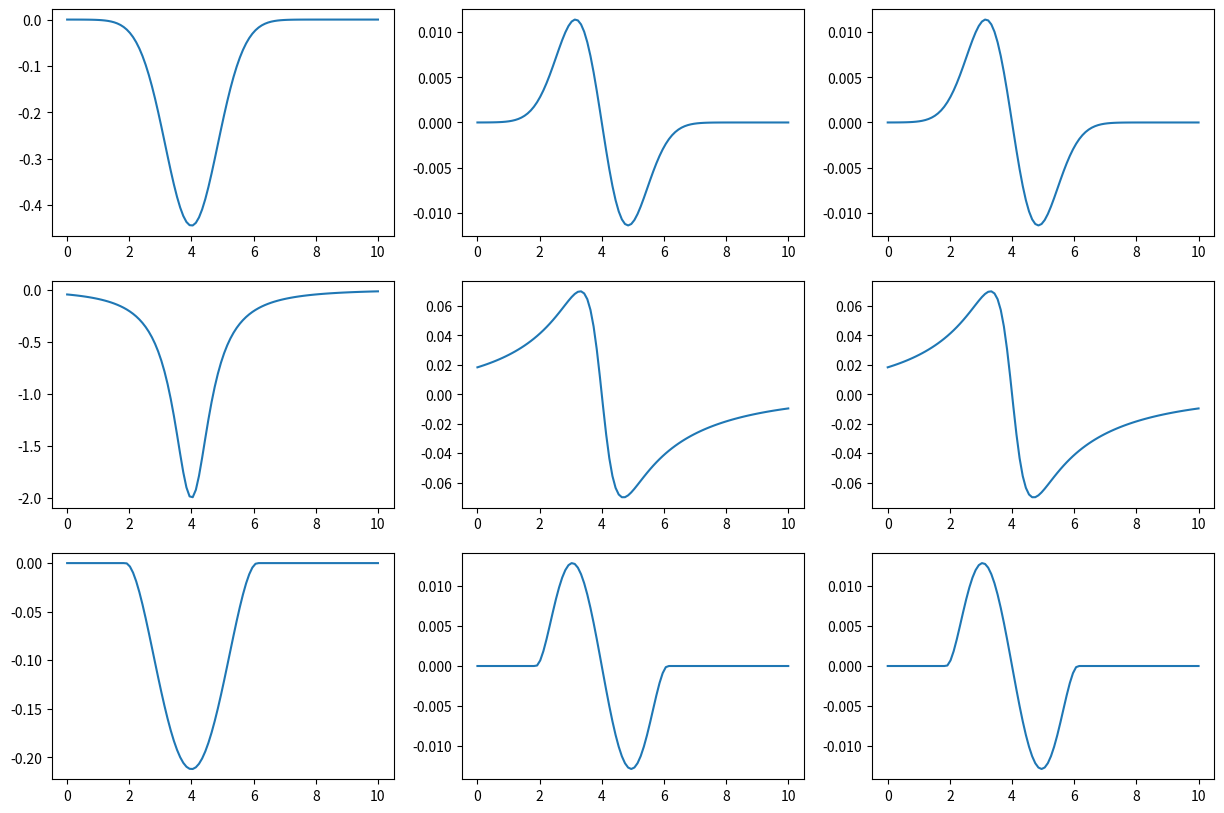

This chart was generated by the following Python code:
'''
@author: Max Felius

Different classes for different influence functions

Roadmap:
- Gaussian Influence Function (Finished)
- Bals Influence Function (finished)
- Beyer Influence Function (finished)
- Making 2D test scheme (unfinished)
'''

#import
import numpy as np
import matplotlib.pyplot as plt

class Gaussian:
    '''
    Gaussian (stochastic) influence function
    '''
    def __init__(self,x,x0,y,y0,R,H):
        '''
        Initiate variables
        '''
        self.x = x
        self.x0 = x0
        self.y = y
        self.y0 = y0
        self.R = R
        self.H = H
        
    def zg(self):
        return -(1/(self.R*self.R))*np.exp(-np.pi * ((self.x-self.x0)**2 + (self.y-self.y0)**2)/self.R**2)

    def xhdisp(self):
        s = self.zg()
        return s * ((self.x-self.x0)/self.H)

    def yhdisp(self):
        s = self.zg()
        return s * ((self.y-self.y0)/self.H)

class Bals:
    '''
    Bals Influence Function
    '''
    def __init__(self,x,x0,y,y0,R,H):
        '''
        Initiate variables
        '''
        self.x = x
        self.x0 = x0
        self.y = y
        self.y0 = y0
        self.R = R
        self.H = H
    
    def zg(self):
        r = np.sqrt((self.x-self.x0)**2 + (self.y-self.y0)**2)

        zone = np.arctan(r/self.H)

        return -1*(1/(1+r**2))*np.cos(zone)**2
        # return -np.cos(zone)**2

    def xhdisp(self):
        s = self.zg()
        return s * ((self.x-self.x0)/self.H)

    def yhdisp(self):
        s = self.zg()
        return s * ((self.y-self.y0)/self.H)

class Beyer:
    '''
    '''
    def __init__(self,x,x0,y,y0,R,H):
        '''
        Initiate variables
        '''
        self.x = x
        self.x0 = x0
        self.y = y
        self.y0 = y0
        self.R = R
        self.H = H
    
    def zg(self):
        r = np.sqrt((self.x-self.x0)**2 + (self.y-self.y0)**2)

        kz = -((3)/(np.pi*self.R**2))*(1-(r/self.R)**2)**2

        kz[r>self.R] = 0

        return kz

    def xhdisp(self):
        s = self.zg()
        return s * ((self.x-self.x0)/self.H)

    def yhdisp(self):
        s = self.zg()
        return s * ((self.y-self.y0)/self.H)

def _test():
    '''
    Few tests to test this script
    '''
    x = np.linspace(0,10,100)
    y = np.linspace(0,10,100)
    x0 = 4
    y0 = 4
    R = 3
    S = 2
    H = 10

    #influence functions
    kz_gaus = Gaussian(x,x0,y,y0,R,H)
    kz_bals = Bals(x,x0,y,y0,R,H)
    kz_beyer = Beyer(x,x0,y,y0,R,H)

    #Figure creation
    fig, ax = plt.subplots(nrows=3,ncols=3,figsize=(15,10))
    ax[0,0].plot(x,S*S*kz_gaus.zg())
    ax[0,1].plot(x,S*kz_gaus.xhdisp())
    ax[0,2].plot(y,S*kz_gaus.yhdisp())

    ax[1,0].plot(x,S*kz_bals.zg())
    ax[1,1].plot(x,S*kz_bals.xhdisp())
    ax[1,2].plot(y,S*kz_bals.yhdisp())

    ax[2,0].plot(x,S*kz_beyer.zg())
    ax[2,1].plot(x,S*kz_beyer.xhdisp())
    ax[2,2].plot(y,S*kz_beyer.yhdisp())

    plt.show()

def _test2():
    '''
    Second test.

    Test the 2d ability of these influence functions
    '''
    pass

if __name__ == '__main__':
    _test()